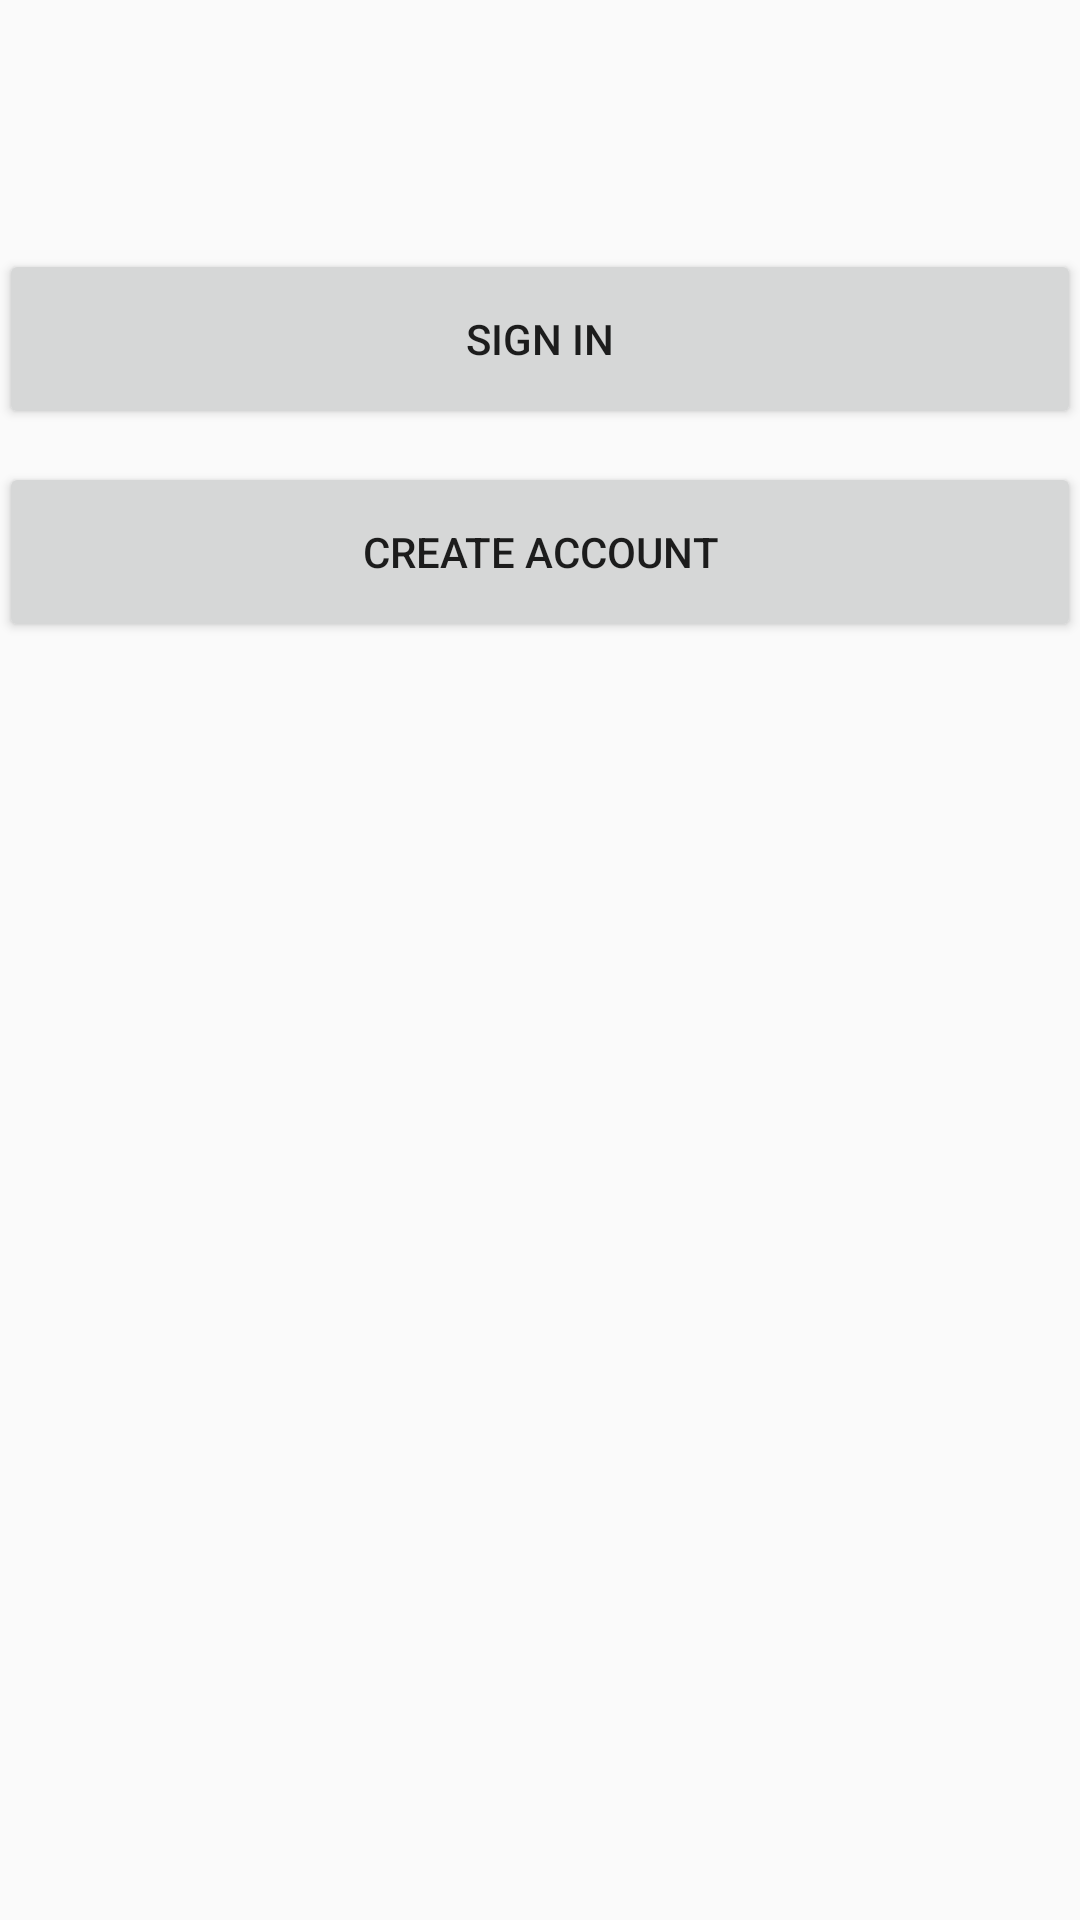

Write the Android layout XML for this screen, with the resource values it uses.
<!-- AndroidManifest.xml: application theme AppTheme -->
<!-- res/layout/activity_main.xml -->
<?xml version="1.0" encoding="utf-8"?>
<RelativeLayout
    xmlns:android="http://schemas.android.com/apk/res/android"
    xmlns:tools="http://schemas.android.com/tools"
    android:id="@+id/activity_main"
    android:layout_width="match_parent"
    android:layout_height="match_parent"
    android:paddingLeft="@dimen/activity_horizontal_margin"
    android:paddingRight="@dimen/activity_horizontal_margin"
    android:paddingTop="@dimen/activity_vertical_margin"
    android:paddingBottom="@dimen/activity_vertical_margin"
    tools:context="com.julia.drj_localhackday2016.MainActivity">


    <Button
        android:layout_width="match_parent"
        android:layout_height="60dp"
        android:text="Sign In"
        android:onClick="signin"
        android:id="@+id/signin_btn"
        android:layout_marginTop="83dp"
        android:layout_alignParentTop="true"
        android:layout_alignParentLeft="true"
        android:layout_alignParentStart="true" />

    <Button
        android:layout_width="match_parent"
        android:layout_height="60dp"
        android:text="Create Account"
        android:onClick="createAccount"
        android:id="@+id/createAccount_btn"
        android:layout_below="@+id/signin_btn"
        android:layout_alignParentLeft="true"
        android:layout_alignParentStart="true"
        android:layout_marginTop="11dp" />

</RelativeLayout>
<!-- resources referenced by this layout -->
<resources>
  <style name="AppTheme" parent="Theme.AppCompat.Light.NoActionBar">
  
          
          <item name="colorPrimary">@color/colorPrimary</item>
          <item name="colorPrimaryDark">@color/colorPrimaryDark</item>
          <item name="colorAccent">@color/colorAccent</item>
  
      </style>
  <color name="colorPrimary">#660000</color>
  <color name="colorPrimaryDark">#8C001A</color>
  <color name="colorAccent">#FDF5E6</color>
</resources>
